Run: headless pygame with SDL's dummy video driver; simulated clock (each Clock.tick advances the game by its frame time, no real sleeping); random seed 0; keys injected as events and as key.get_pressed() state; mouse plan: one left click at the window centre at the start of phase 2, then a move to the lower-right quarter at the start of phase 3.
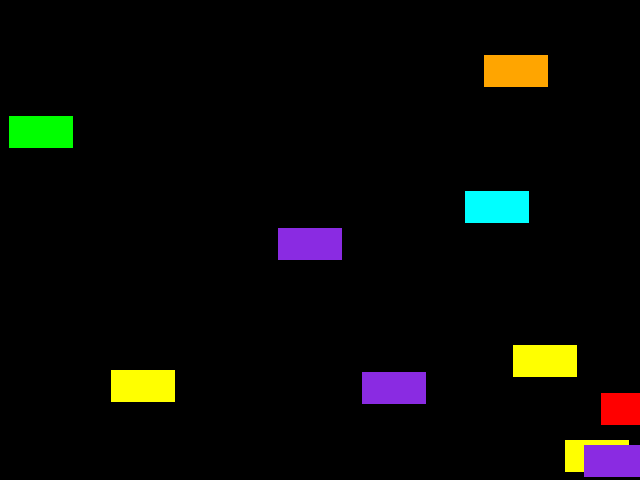
Frame 1 of 4 · flips 1–60 · no input
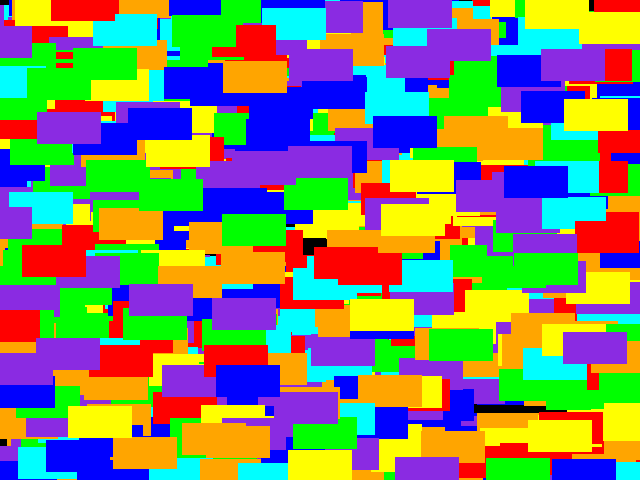
Frame 2 of 4 · flips 61–180 · clicked the window centre · tapped SPACE, RETURN · held RIGHT (→), D
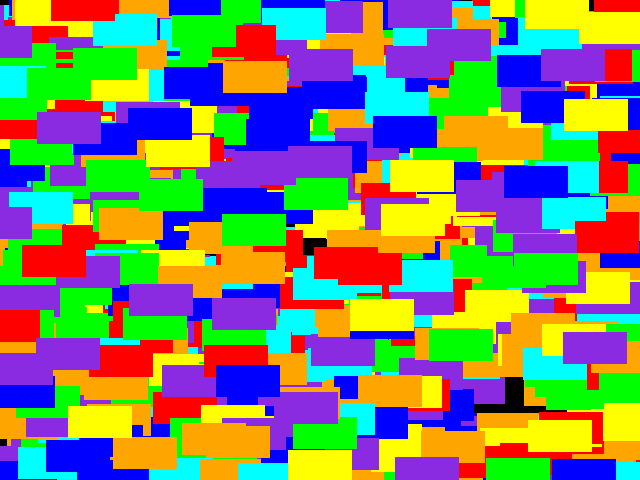
Frame 3 of 4 · flips 181–300 · moved the mouse to the lower-right quarter · held DOWN (↓), S
Frame 4 of 4 · flips 301–420 · held LEFT (←), A, UP (↑), W · screen unchanged from frame 3, image omitted

The pygame program that drew these frames:

import random
import pygame

screen_width, screen_height = 640, 480

def get_random_position():
    """return a random (x,y) position in the screen"""
    return (
        random.randint(0, screen_width - 1),  # randint includes both endpoints.
        random.randint(0, screen_height - 1),
    )

color_list = ["red", "orange", "yellow", "green", "cyan", "blue", "blueviolet"]
colors = [pygame.color.Color(c) for c in color_list]

class PowerUp(pygame.sprite.Sprite):
    def __init__(self):
        pygame.sprite.Sprite.__init__(self)
        width, height = 64, 32
        self.color = random.choice(colors)
        self.image = pygame.Surface([width, height])
        self.image.fill(self.color)
        # Fetch the rectangle object that has the dimensions of the image
        self.rect = self.image.get_rect()
        # then move to a random position
        self.update()

    def update(self):
        # move to a random position
        self.rect.center = get_random_position()

if __name__ == "__main__":
    pygame.init()
    screen = pygame.display.set_mode((screen_width, screen_height))
    pygame.display.set_caption("Sprite Group Collision Demo")
    clock = pygame.time.Clock()  # for limiting FPS
    FPS = 6000
    exit_demo = False

    # create a sprite group to track the power ups.
    power_ups = pygame.sprite.Group()
    for _ in range(10):
        power_ups.add(PowerUp())  # create a new power up and add it to the group.

    # main loop
    while not exit_demo:
        for event in pygame.event.get():
            if event.type == pygame.QUIT:
                exit_demo = True
            elif event.type == pygame.KEYDOWN:
                if event.key == pygame.K_ESCAPE:
                    exit_demo = True
                elif event.key == pygame.K_SPACE:
                    power_ups.update()
            elif event.type == pygame.MOUSEBUTTONUP:
                for _ in range(1000):
                    power_ups.add(PowerUp())

        # Update State: check for collisions
        for p in power_ups:
            if p.rect.collidepoint(pygame.mouse.get_pos()):
                power_ups.remove(p)
        # draw background
        screen.fill(pygame.Color("black"))  # use black background
        # draw sprites
        power_ups.draw(screen)
        # update screen
        pygame.display.update()
        clock.tick(FPS)
    pygame.quit()
    quit()
